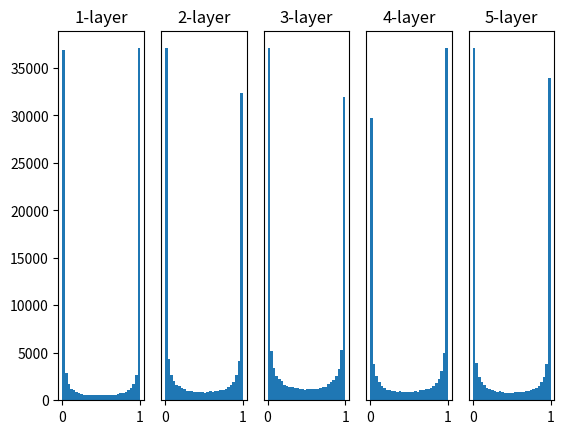

Write the Python code that produced this figure.
import numpy as np
import matplotlib.pyplot as plt

def sigmoid(x):
    return 1 / (1 + np.exp(-x))

def ReLU(x):
    return np.maximum(0, x)

def tanh(x):
    return np.tanh(x)

input_data = np.random.randn(1000, 100)     #1000個のデータ
node_num = 100      #各隠れ層のノード（ニューロン）の数
hidden_layer_size = 5   #隠れ層が5個
activations = {}    #ここにアクティベーションの結果を格納する

x = input_data

for i in range(hidden_layer_size):
    if i != 0:
        x = activations[i-1]

    w = np.random.randn(node_num, node_num) * 1
    a = np.dot(x, w)
    z = sigmoid(a)
    activations[i] = z

#ヒストグラムを描画
for i, a in activations.items():
    plt.subplot(1, len(activations), i+1)
    plt.title(str(i+1) + "-layer")
    if i != 0: plt.yticks([], [])
    plt.hist(a.flatten(), 30, range=(0, 1))
plt.show()
